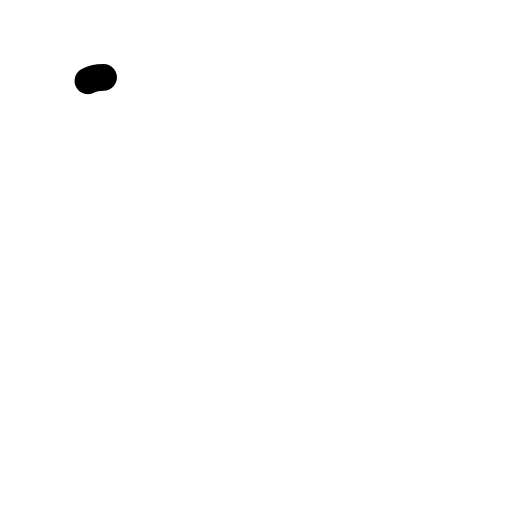
t = 0.00 s
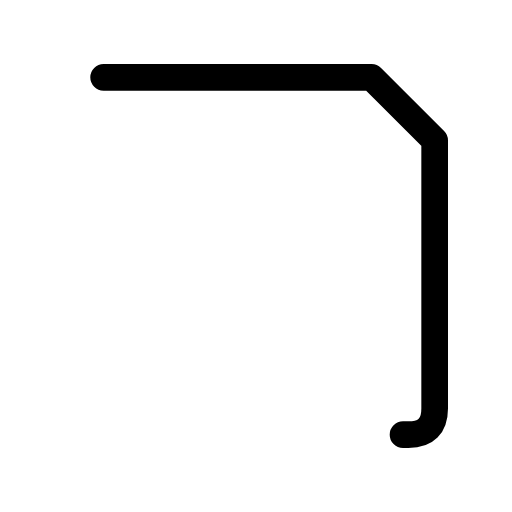
t = 0.24 s
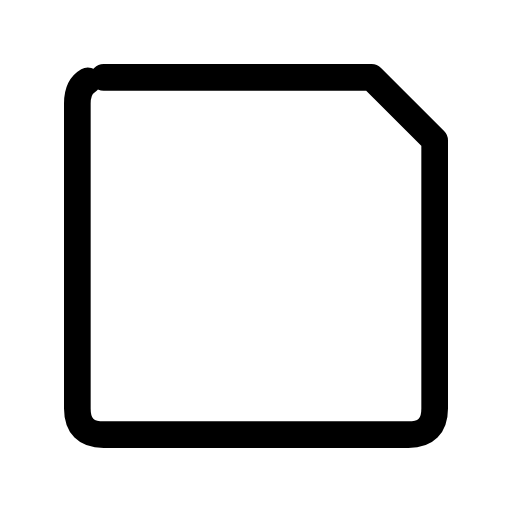
t = 0.48 s
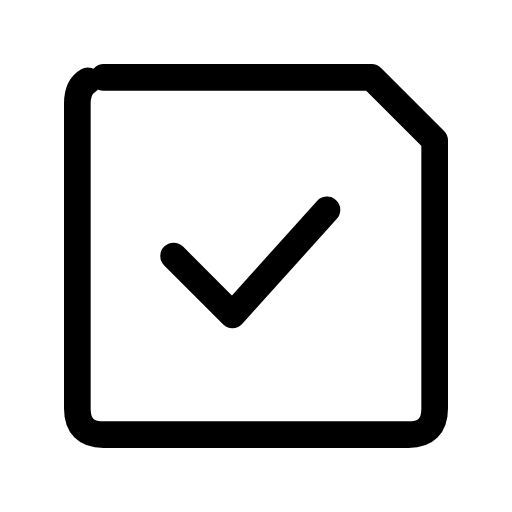
t = 0.84 s
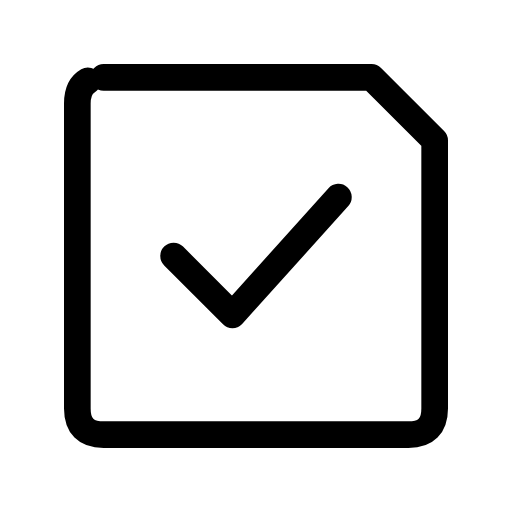
t = 1.12 s
t = 1.28 s: frame unchanged from t = 1.12 s, image omitted

The animated SVG that drew these frames (rendered in a browser with its animation timeline set to each time). Animation: 2 CSS @keyframes rules; one cycle of 1.60 s, repeats indefinitely.

<svg xmlns="http://www.w3.org/2000/svg" width="24" height="24" fill="none" viewBox="0 0 24 24" class="fa-check-square"><style>.fa-check-square-1{stroke-dasharray:1;animation:fa-check-square-m0-0 1.6s cubic-bezier(.65,0,.35,1) infinite}@keyframes fa-check-square-m0-0{0%{stroke-dashoffset:1}30%,100%{stroke-dashoffset:0}}.fa-check-square-0{stroke-dasharray:1;animation:fa-check-square-m0-1 1.6s cubic-bezier(.65,0,.35,1) infinite}@keyframes fa-check-square-m0-1{0%,30%{stroke-dashoffset:1}60%,100%{stroke-dashoffset:0}}@media (prefers-reduced-motion:reduce){.fa-check-square *{animation:none!important}}</style><g class="fa-check-square-0"><path pathLength="1" stroke="currentColor" stroke-linecap="round" stroke-linejoin="round" stroke-width="1.25" d="M264.138 876L266.896 878.759L271.862 873.241" transform="translate(-256 -864)"/></g><g class="fa-check-square-1"><path pathLength="1" stroke="currentColor" stroke-linecap="round" stroke-linejoin="round" stroke-width="1.25" d="M260.857 867.625H273.419L276.375 870.581V883.143C276.375 883.964 275.964 884.375 275.143 884.375H260.857C260.036 884.375 259.625 883.964 259.625 883.143V868.857C259.625 868.036 260.036 867.625 260.857 867.625Z" transform="translate(-256 -864)"/></g></svg>
